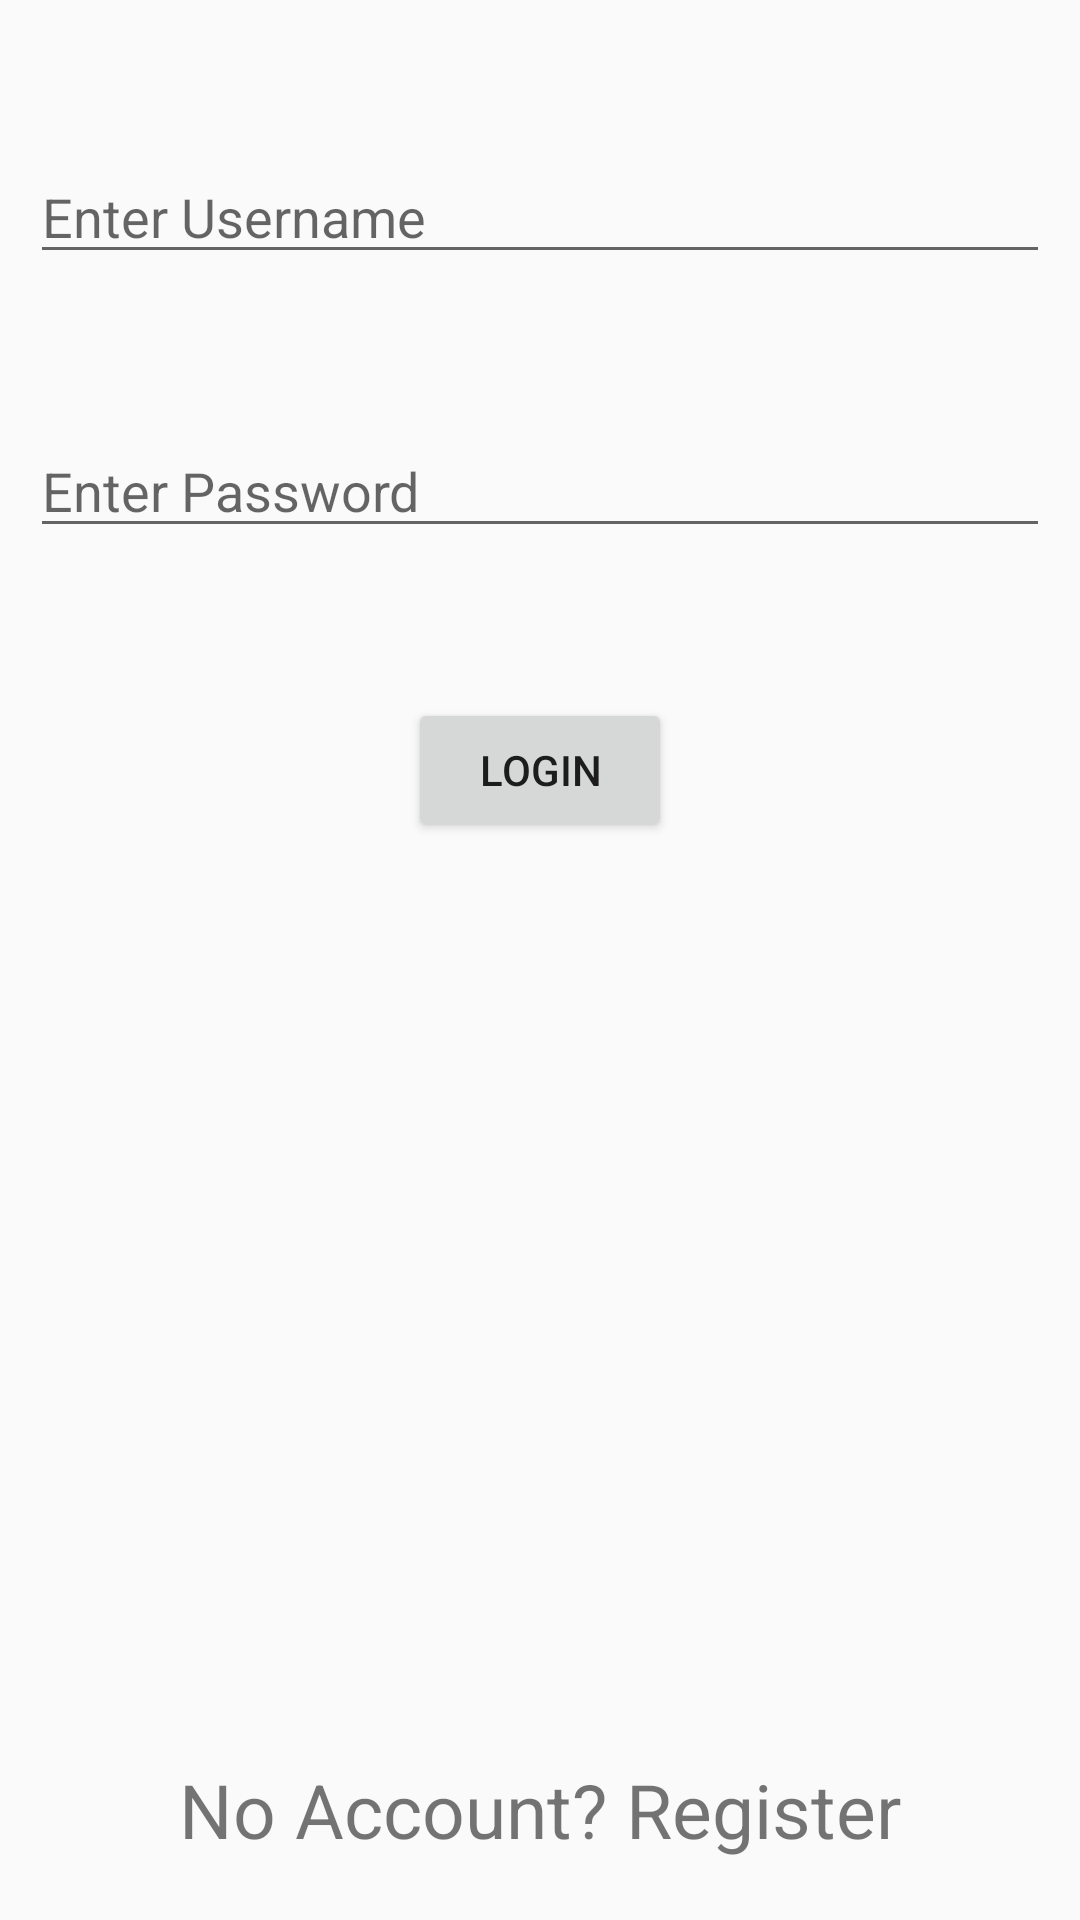

Here is an Android app screen rendered from its layout file. Give the layout XML and the strings, colors and styles it references.
<!-- AndroidManifest.xml: application theme Theme.AppCompat.Light -->
<!-- res/layout/activity_login_screen.xml -->
<?xml version="1.0" encoding="utf-8"?>
<layout xmlns:android="http://schemas.android.com/apk/res/android"
    xmlns:app="http://schemas.android.com/apk/res-auto"
    xmlns:tools="http://schemas.android.com/tools">

    <androidx.constraintlayout.widget.ConstraintLayout
        android:layout_width="match_parent"
        android:layout_height="match_parent"
        tools:context=".LoginScreen">

        <EditText
            android:id="@+id/editTextTextEmailAddress"
            android:layout_width="match_parent"
            android:layout_height="wrap_content"
            android:layout_marginTop="50dp"
            android:layout_marginLeft="10dp"
            android:layout_marginRight="10dp"
            android:hint="Enter Username"
            android:ems="10"
            android:inputType="textEmailAddress"
            app:layout_constraintEnd_toEndOf="parent"
            app:layout_constraintStart_toStartOf="parent"
            app:layout_constraintTop_toTopOf="parent" />

        <EditText
            android:id="@+id/editTextTextPassword"
            android:layout_width="match_parent"
            android:layout_height="wrap_content"
            android:layout_marginTop="50dp"
            android:layout_marginLeft="10dp"
            android:layout_marginRight="10dp"
            android:hint="Enter Password"
            android:ems="10"
            android:inputType="textPassword"
            app:layout_constraintEnd_toEndOf="parent"
            app:layout_constraintStart_toStartOf="parent"
            app:layout_constraintTop_toBottomOf="@+id/editTextTextEmailAddress" />

        <Button
            android:id="@+id/login_button"
            android:layout_width="wrap_content"
            android:layout_height="wrap_content"
            android:layout_marginTop="50dp"
            android:text="Login"
            app:layout_constraintEnd_toEndOf="parent"
            app:layout_constraintStart_toStartOf="parent"
            app:layout_constraintTop_toBottomOf="@+id/editTextTextPassword" />

        <TextView
            android:id="@+id/register"
            android:layout_width="wrap_content"
            android:layout_height="wrap_content"
            android:layout_marginBottom="20dp"
            android:textSize="25dp"
            android:text="No Account? Register"
            app:layout_constraintBottom_toBottomOf="parent"
            app:layout_constraintEnd_toEndOf="parent"
            app:layout_constraintStart_toStartOf="parent" />

    </androidx.constraintlayout.widget.ConstraintLayout>

</layout>
<!-- resources referenced by this layout -->
<resources>

</resources>
